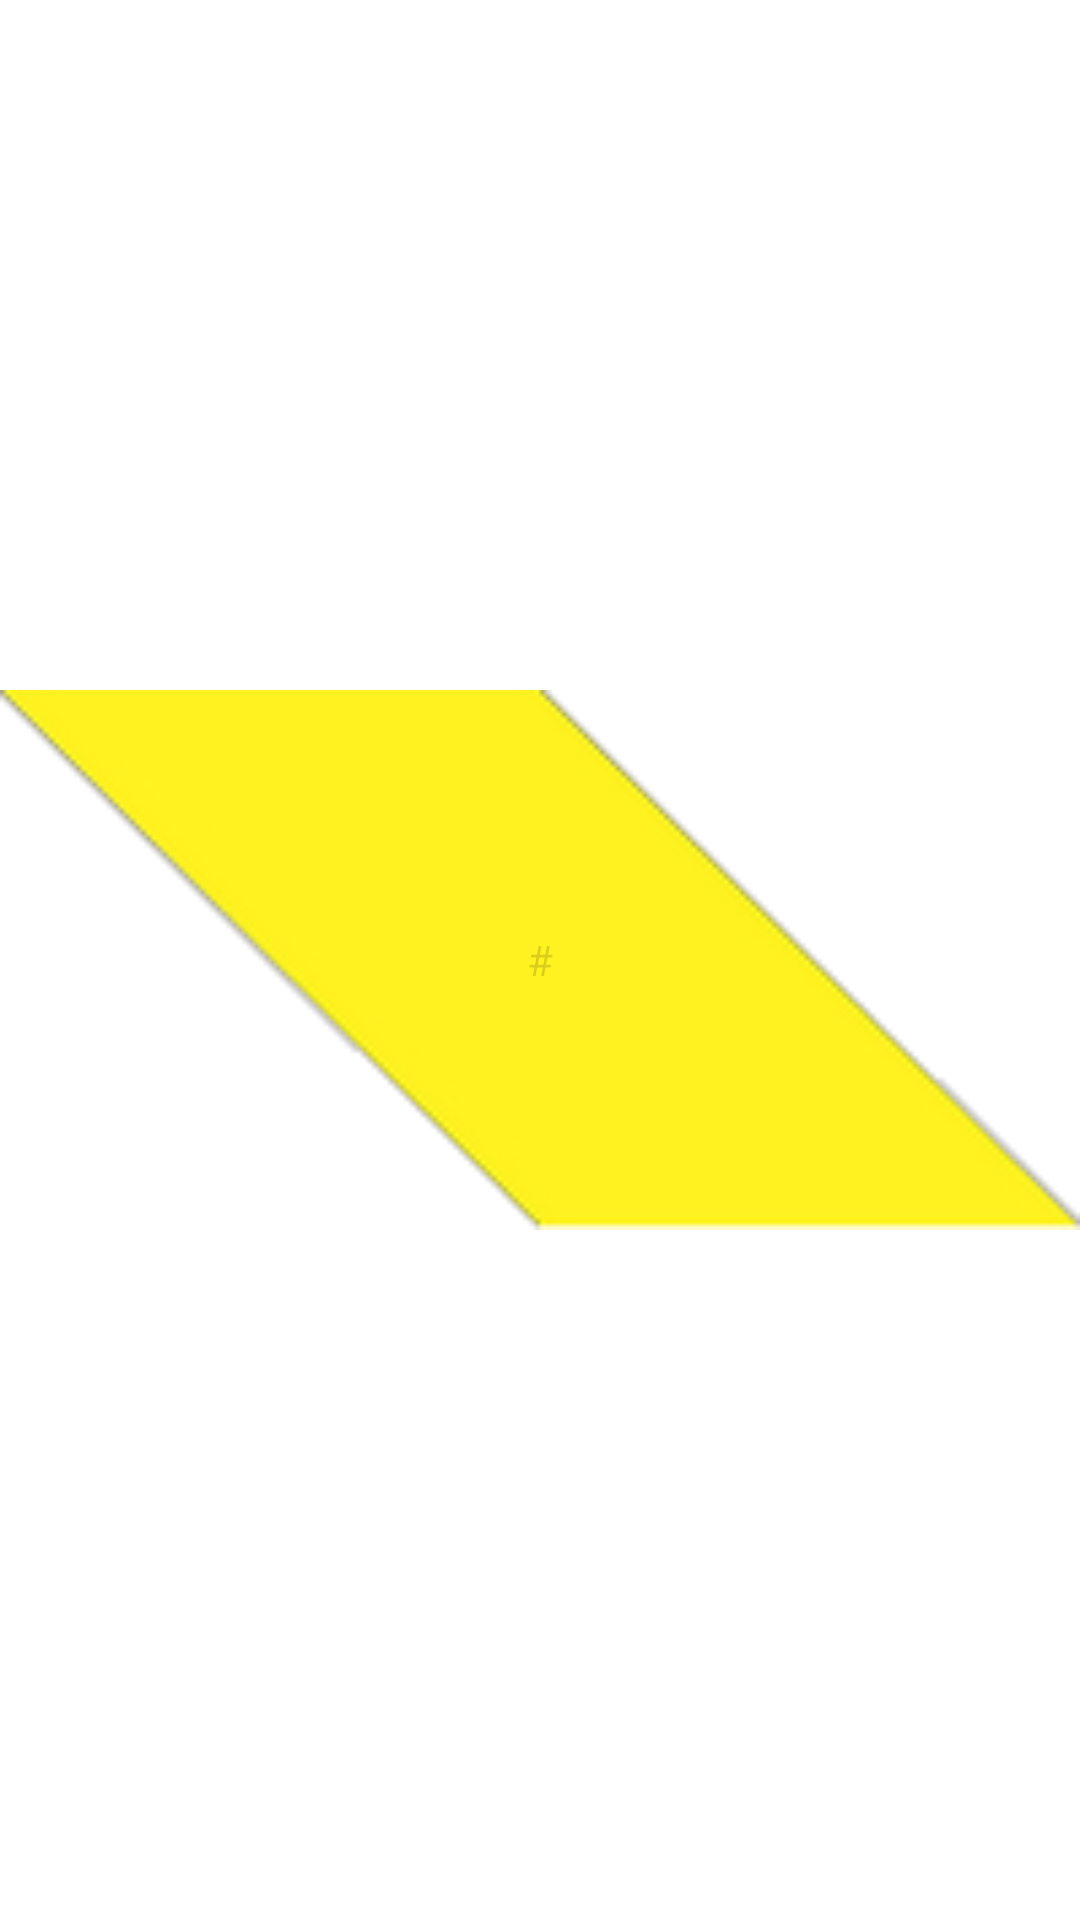

Layout XML and referenced resources for this Android screen:
<!-- AndroidManifest.xml: fallback theme Theme.MaterialComponents.DayNight.NoActionBar -->
<!-- res/layout/breadcrumb.xml -->
<RelativeLayout xmlns:android="http://schemas.android.com/apk/res/android"
    android:layout_width="wrap_content"
    android:layout_height="wrap_content" android:layout_marginLeft="@dimen/breadcrumb_inset">

    <ImageView
        android:layout_width="wrap_content"
        android:layout_height="fill_parent"
        android:adjustViewBounds="true"
        android:src="@drawable/breadcrumb" />

    <TextView
        android:layout_width="wrap_content"
        android:layout_height="wrap_content"
        android:layout_centerInParent="true"
        android:enabled="false"
        android:text="@string/step_one" />

</RelativeLayout>
<!-- resources referenced by this layout -->
<resources>
  <dimen name="breadcrumb_inset">0dip</dimen>
  <!-- drawable breadcrumb: png bitmap (drawable, 6860 bytes) -->
  <string name="step_one">#</string>
</resources>
